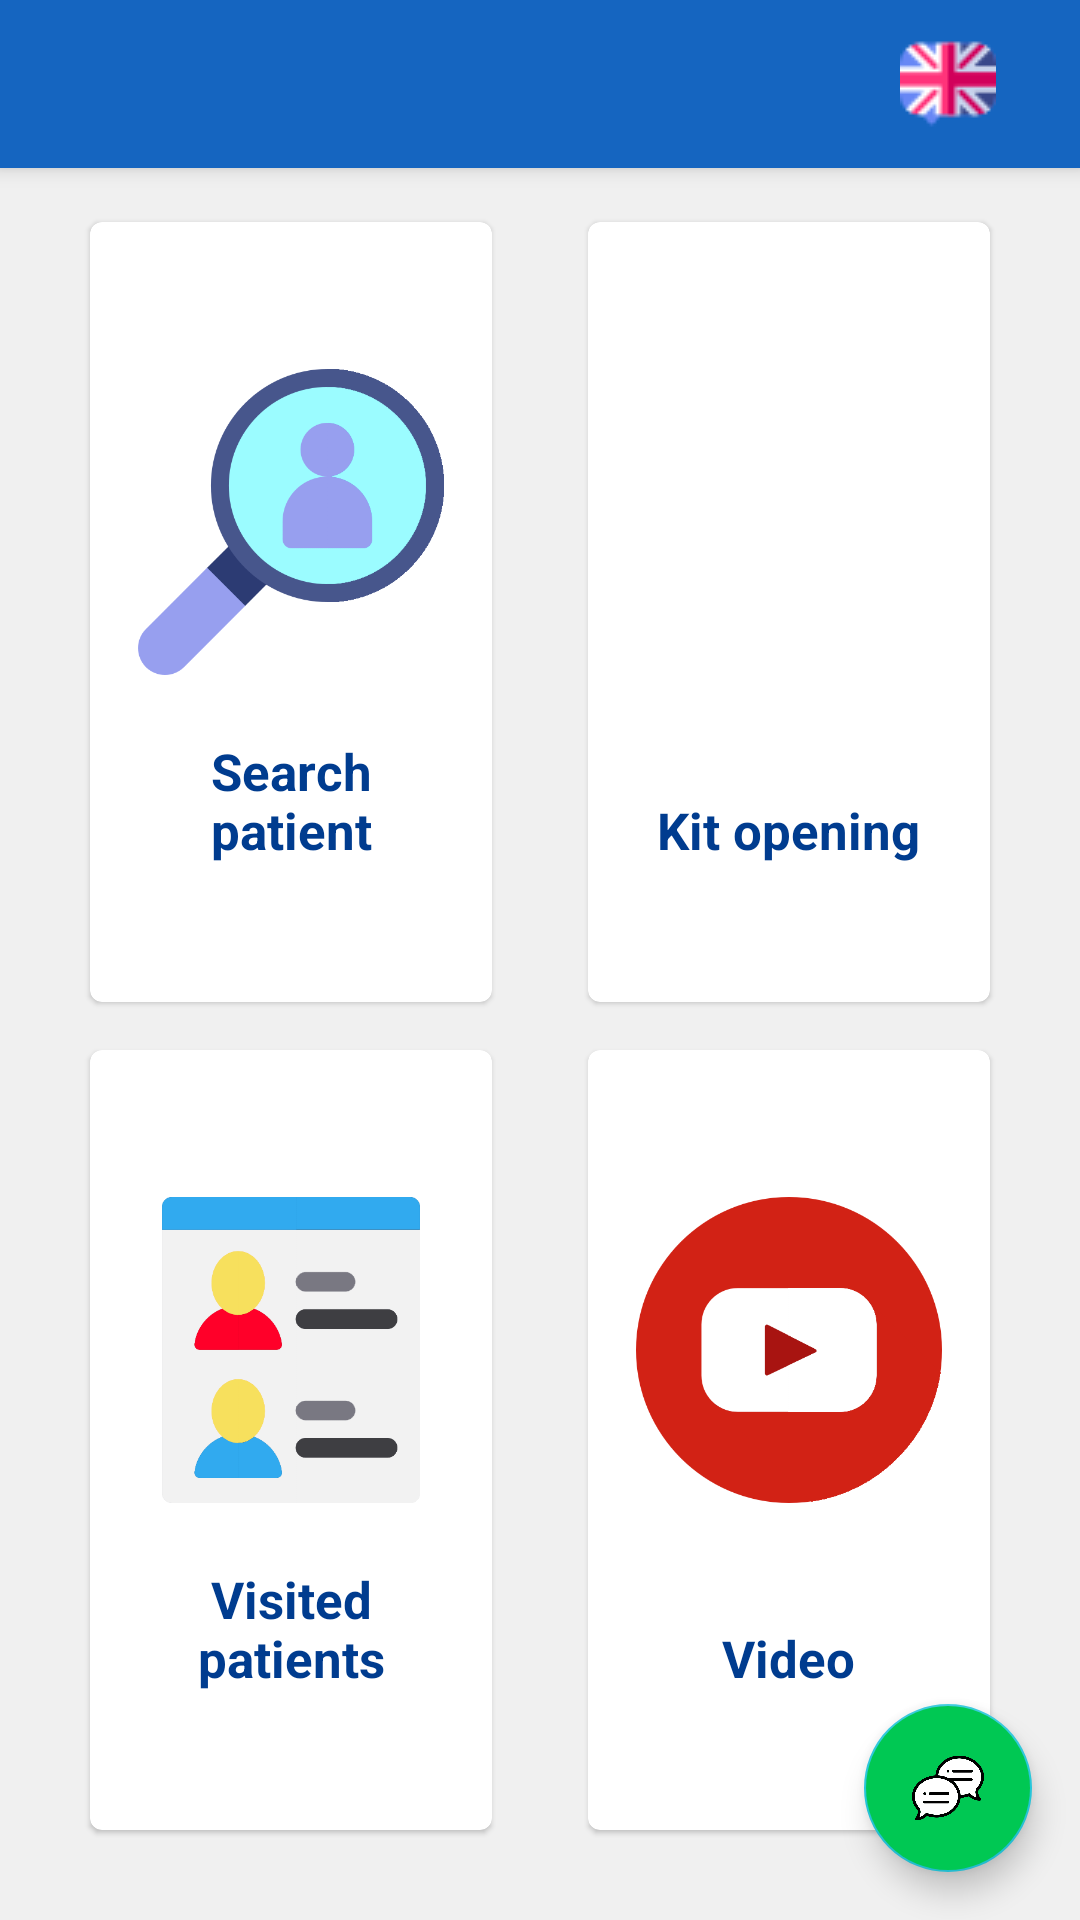

Android layout source for this screen:
<!-- AndroidManifest.xml: application theme AppTheme -->
<!-- res/layout/activity_doctor.xml -->
<?xml version="1.0" encoding="utf-8"?>
<android.support.v4.widget.DrawerLayout xmlns:android="http://schemas.android.com/apk/res/android"
    xmlns:app="http://schemas.android.com/apk/res-auto"
    xmlns:tools="http://schemas.android.com/tools"
    android:id="@+id/drawer_layout"
    android:layout_width="match_parent"
    android:layout_height="match_parent"
    android:fitsSystemWindows="true"
    tools:context=".DoctorActivity">


    <LinearLayout
        android:layout_width="match_parent"
        android:layout_height="match_parent"
        android:orientation="vertical">

        <android.support.v7.widget.Toolbar
            android:id="@+id/toolbar"
            android:layout_width="match_parent"
            android:layout_height="?attr/actionBarSize"
            android:background="@color/colorPrimary"
            android:elevation="4dp"
            android:theme="@style/ThemeOverlay.AppCompat.Dark.ActionBar"
            app:popupTheme="@style/ThemeOverlay.AppCompat.Light">

            <ImageButton
                android:id="@+id/imgBtnLanguage"
                android:layout_width="wrap_content"
                android:layout_height="wrap_content"
                android:layout_gravity="right"
                android:background="@android:color/transparent"
                android:paddingRight="28dp"
                app:srcCompat="@drawable/lang" />

        </android.support.v7.widget.Toolbar>

        <FrameLayout
            android:id="@+id/fragment_container"
            android:layout_width="match_parent"
            android:layout_height="match_parent" />

    </LinearLayout>


    <GridLayout
        android:id="@+id/gridDoctorLayout"
        android:rowCount="2"
        android:columnCount="2"
        android:padding="14dp"
        android:layout_weight="8"
        android:layout_height="0dp"
        android:layout_width="match_parent"
        android:alignmentMode="alignMargins"
        android:columnOrderPreserved="false">

        

        <android.support.v7.widget.CardView
            android:id="@+id/card_searchPatient"
            android:layout_width="0dp"
            android:layout_height="0dp"
            android:layout_rowWeight="1"
            android:layout_columnWeight="1"
            android:layout_marginLeft="16dp"
            android:layout_marginTop="60dp"
            android:layout_marginRight="16dp"
            android:layout_marginBottom="16dp"
            android:background="@color/colorPrimary"
            android:stateListAnimator="@animator/selector_rais"
            app:cardCornerRadius="4dp"
            app:cardElevation="1dp">

            <RelativeLayout
                android:layout_margin="16dp"
                android:layout_width="wrap_content"
                android:layout_height="wrap_content"
                android:layout_gravity="center_horizontal|center_vertical"
                android:orientation="vertical">

                <ImageView
                    android:id="@+id/image_searchPatient"
                    android:src="@drawable/searchpatient"
                    android:layout_width="match_parent"
                    android:layout_height="168dp"
                    android:contentDescription="@string/searchPatient"/>

                <TextView
                    android:text="@string/searchPatient"
                    android:textStyle="bold"
                    android:textAlignment="center"
                    android:layout_width="wrap_content"
                    android:layout_height="wrap_content"
                    android:layout_centerHorizontal="true"
                    android:layout_alignParentBottom="true"
                    android:layout_gravity="center_horizontal"
                    android:paddingBottom="30dp"/>
            </RelativeLayout>

        </android.support.v7.widget.CardView>

        

        <android.support.v7.widget.CardView
            android:id="@+id/card_kitOpening"
            android:layout_width="0dp"
            android:layout_height="0dp"
            android:layout_rowWeight="1"
            android:layout_columnWeight="1"
            android:layout_marginLeft="16dp"
            android:layout_marginTop="60dp"
            android:layout_marginRight="16dp"
            android:layout_marginBottom="16dp"
            android:stateListAnimator="@animator/selector_rais"
            app:cardCornerRadius="4dp"
            app:cardElevation="1dp">

            <RelativeLayout
                android:background="#FFFFFF"
                android:layout_margin="16dp"
                android:layout_width="wrap_content"
                android:layout_height="wrap_content"
                android:layout_gravity="center_horizontal|center_vertical"
                android:orientation="vertical">

                <ImageView
                    android:id="@+id/image_kitOpening"
                    android:layout_width="match_parent"
                    android:layout_height="168dp"
                    android:src="@drawable/kitopening"
                    android:contentDescription="@string/kitOpening"/>

                <TextView
                    android:text="@string/kitOpening"
                    android:textStyle="bold"
                    android:textAlignment="center"
                    android:layout_width="wrap_content"
                    android:layout_height="wrap_content"
                    android:layout_centerHorizontal="true"
                    android:layout_alignParentBottom="true"
                    android:layout_gravity="center_horizontal"
                    android:paddingBottom="30dp"/>
            </RelativeLayout>

        </android.support.v7.widget.CardView>

        

        <android.support.v7.widget.CardView
            android:id="@+id/card_patientList"
            android:layout_width="0dp"
            android:layout_height="0dp"
            android:layout_rowWeight="1"
            android:layout_columnWeight="1"
            android:layout_marginLeft="16dp"
            android:layout_marginRight="16dp"
            android:layout_marginBottom="16dp"
            android:stateListAnimator="@animator/selector_rais"
            app:cardCornerRadius="4dp"
            app:cardElevation="1dp">

            <RelativeLayout
                android:background="#FFFFFF"
                android:layout_margin="16dp"
                android:layout_width="wrap_content"
                android:layout_height="wrap_content"
                android:layout_gravity="center_horizontal|center_vertical"
                android:orientation="vertical">

                <ImageView
                    android:id="@+id/image_patientList"
                    android:layout_width="match_parent"
                    android:layout_height="168dp"
                    android:src="@drawable/patientlist"
                    android:contentDescription="@string/patientList"/>

                <TextView
                    android:text="@string/patientList"
                    android:textStyle="bold"
                    android:textAlignment="center"
                    android:layout_width="wrap_content"
                    android:layout_height="wrap_content"
                    android:layout_centerHorizontal="true"
                    android:layout_alignParentBottom="true"
                    android:layout_gravity="center_horizontal"
                    android:paddingBottom="30dp"/>
            </RelativeLayout>

        </android.support.v7.widget.CardView>

        

        <android.support.v7.widget.CardView
            android:id="@+id/card_Video"
            android:layout_width="0dp"
            android:layout_height="0dp"
            android:layout_rowWeight="1"
            android:layout_columnWeight="1"
            android:layout_marginLeft="16dp"
            android:layout_marginRight="16dp"
            android:layout_marginBottom="16dp"
            android:stateListAnimator="@animator/selector_rais"
            app:cardCornerRadius="4dp"
            app:cardElevation="1dp">

            <RelativeLayout
                android:background="#FFFFFF"
                android:layout_margin="16dp"
                android:layout_width="wrap_content"
                android:layout_height="wrap_content"
                android:layout_gravity="center_horizontal|center_vertical"
                android:orientation="vertical">

                <ImageView
                    android:id="@+id/image_video"
                    android:layout_width="match_parent"
                    android:layout_height="168dp"
                    android:src="@drawable/video"
                    android:contentDescription="@string/video"/>

                <TextView
                    android:text="@string/video"
                    android:textStyle="bold"
                    android:textAlignment="center"
                    android:layout_width="wrap_content"
                    android:layout_height="wrap_content"
                    android:layout_centerHorizontal="true"
                    android:layout_alignParentBottom="true"
                    android:layout_gravity="center_horizontal"
                    android:paddingBottom="30dp"/>
            </RelativeLayout>

        </android.support.v7.widget.CardView>


    </GridLayout>

    <RelativeLayout
    android:layout_width="wrap_content"
    android:layout_height="wrap_content">

        <android.support.design.widget.FloatingActionButton
            android:id="@+id/chatBtn"
            android:layout_width="wrap_content"
            android:layout_height="wrap_content"
            android:layout_gravity="end|bottom"
            android:layout_alignParentBottom="true"
            android:layout_alignParentEnd="true"
            android:layout_alignParentRight="true"
            android:backgroundTint="@color/floatingbutton"
            android:src="@drawable/messenger"
            android:layout_margin="16dp" />

    </RelativeLayout>
    <android.support.design.widget.NavigationView
        android:id="@+id/nav_view"
        android:layout_width="wrap_content"
        android:layout_height="match_parent"
        android:layout_gravity="start"
        app:headerLayout="@layout/nav_header"
        app:menu="@menu/drawer_menu" />
</android.support.v4.widget.DrawerLayout>
<!-- res/layout/nav_header.xml (included above) -->
<?xml version="1.0" encoding="utf-8"?>
<LinearLayout xmlns:android="http://schemas.android.com/apk/res/android"
    android:layout_width="match_parent"
    android:layout_height="176dp"
    android:layout_gravity="bottom"
    android:background="@color/colorAccent"
    android:orientation="horizontal"
    android:padding="16dp"
    android:theme="@style/ThemeOverlay.AppCompat.Dark">

    <ImageView
        android:layout_width="114dp"
        android:layout_height="64dp"
        android:layout_marginTop="50dp"
        android:paddingRight="30dp"
        android:src="@drawable/asilapp" />

    <TextView
        android:layout_width="wrap_content"
        android:layout_height="33dp"
        android:layout_marginTop="70dp"
        android:paddingRight="30dp"
        android:text="@string/app_name"
        android:textAppearance="@style/TextAppearance.AppCompat.Body1"
        android:textColor="@color/common_google_signin_btn_text_dark_default"
        android:textSize="@dimen/titleTextSize" />


</LinearLayout>
<!-- resources referenced by this layout -->
<resources>
  <color name="colorAccent">#26c6da</color>
  <color name="colorPrimary">#1565c0</color>
  <color name="floatingbutton">#00c853</color>
  <dimen name="titleTextSize">24dp</dimen>
  <!-- drawable asilapp: png bitmap (drawable, 35389 bytes) -->
  <!-- drawable lang: png bitmap (drawable, 1493 bytes) -->
  <!-- drawable messenger: png bitmap (drawable, 27676 bytes) -->
  <!-- drawable patientlist: png bitmap (drawable, 13976 bytes) -->
  <!-- drawable searchpatient: png bitmap (drawable, 21909 bytes) -->
  <!-- drawable video: png bitmap (drawable, 15385 bytes) -->
  <string name="app_name" translatable="false">asilApp</string>
  <string name="kitOpening">Kit opening</string>
  <string name="patientList">Visited patients</string>
  <string name="searchPatient">Search patient</string>
  <string name="video" translatable="false">Video</string>
  <style name="AppTheme" parent="Theme.AppCompat.Light.NoActionBar">
          <item name="colorPrimary">@color/colorPrimary</item>
          <item name="colorPrimaryDark">@color/colorPrimaryDark</item>
          <item name="colorAccent">@color/colorAccent</item>
          <item name="colorButtonNormal">@color/colorPrimaryDark</item>
          <item name="android:textColor">@color/colorPrimaryDark</item>
          <item name="android:windowBackground">@color/window_background</item>
          <item name="android:textSize">17sp</item>
          <item name="android:editTextColor">#3E3E3E</item>
      </style>
  <color name="colorPrimaryDark">#003c8f</color>
  <color name="window_background">#F0F0F0</color>
</resources>
